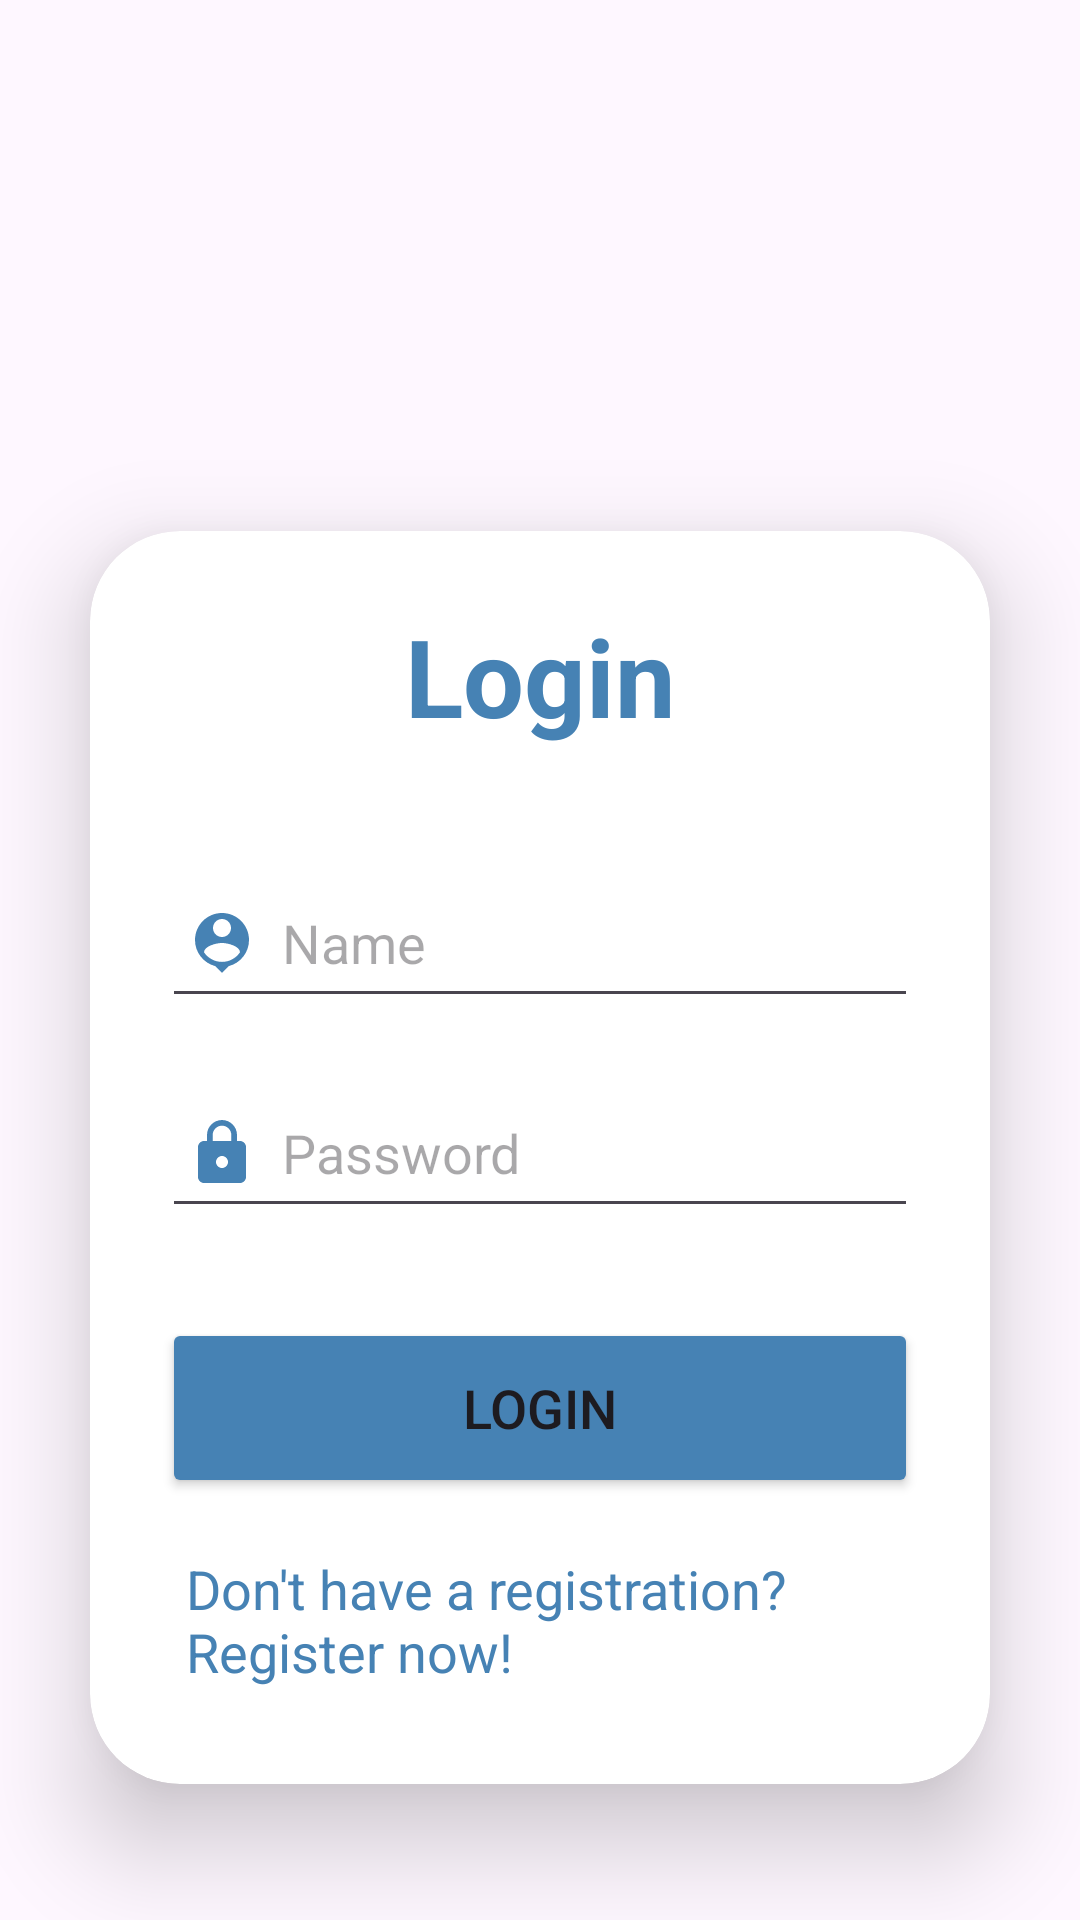

Write the Android layout XML for this screen, with the resource values it uses.
<!-- AndroidManifest.xml: application theme Theme.RecifeFome -->
<!-- res/layout/activity_login.xml -->
<?xml version="1.0" encoding="utf-8"?>
<LinearLayout
    xmlns:android="http://schemas.android.com/apk/res/android"
    xmlns:app="http://schemas.android.com/apk/res-auto"
    xmlns:tools="http://schemas.android.com/tools"
    android:layout_width="match_parent"
    android:layout_height="match_parent"
    android:orientation="vertical"
    android:gravity="center"
    android:background="@drawable/background"
    tools:context=".LoginActivity">

    <ImageView
        android:layout_width="213dp"
        android:layout_height="132dp"
        android:src="@drawable/pizza" />

    <androidx.cardview.widget.CardView
        android:layout_width="match_parent"
        android:layout_height="wrap_content"
        android:layout_margin="30dp"
        app:cardCornerRadius="30dp"
        app:cardElevation="20dp">


        <LinearLayout
            android:layout_width="match_parent"
            android:layout_height="wrap_content"
            android:orientation="vertical"
            android:layout_gravity="center_horizontal"
            android:padding="24dp">
            <TextView
                android:layout_width="match_parent"
                android:layout_height="wrap_content"
                android:text="Login"
                android:textSize="36sp"
                android:textAlignment="center"
                android:textStyle="bold"
                android:textColor="#4682B4"/>
            <EditText
                android:layout_width="match_parent"
                android:layout_height="50dp"
                android:id="@+id/login_username"
                android:layout_marginTop="40dp"
                android:padding="8dp"
                android:hint="@string/name"
                android:drawableLeft="@drawable/baseline_person_pin_24"
                android:drawablePadding="8dp"
                android:textColor="@color/black"/>
            <EditText
                android:layout_width="match_parent"
                android:layout_height="50dp"
                android:id="@+id/login_password"

                android:layout_marginTop="20dp"
                android:padding="8dp"
                android:hint="@string/password"
                android:inputType="textPassword"
                android:drawableLeft="@drawable/baseline_lock_24"
                android:drawablePadding="8dp"
                android:textColor="@color/black"/>
            <Button
                android:layout_width="match_parent"
                android:layout_height="60dp"
                android:text="@string/login"
                android:id="@+id/login_button"
                android:textSize="18sp"
                android:layout_marginTop="30dp"
                android:backgroundTint="#4682B4"
                app:cornerRadius = "20dp"/>
            <TextView
                android:layout_width="wrap_content"
                android:layout_height="wrap_content"
                android:id="@+id/signupRedirectText"
                android:text="@string/already"
                android:layout_gravity="center"
                android:padding="8dp"
                android:layout_marginTop="10dp"
                android:textColor="#4682B4"
                android:textSize="18sp"/>
        </LinearLayout>
    </androidx.cardview.widget.CardView>
</LinearLayout>
<!-- resources referenced by this layout -->
<resources>
  <!-- drawable baseline_lock_24 (drawable) -->
  <vector android:height="24dp" android:tint="#4682B4"
      android:viewportHeight="24" android:viewportWidth="24"
      android:width="24dp" xmlns:android="http://schemas.android.com/apk/res/android">
      <path android:fillColor="@android:color/white" android:pathData="M18,8h-1L17,6c0,-2.76 -2.24,-5 -5,-5S7,3.24 7,6v2L6,8c-1.1,0 -2,0.9 -2,2v10c0,1.1 0.9,2 2,2h12c1.1,0 2,-0.9 2,-2L20,10c0,-1.1 -0.9,-2 -2,-2zM12,17c-1.1,0 -2,-0.9 -2,-2s0.9,-2 2,-2 2,0.9 2,2 -0.9,2 -2,2zM15.1,8L8.9,8L8.9,6c0,-1.71 1.39,-3.1 3.1,-3.1 1.71,0 3.1,1.39 3.1,3.1v2z"/>
  </vector>
  <!-- drawable baseline_person_pin_24 (drawable) -->
  <vector android:height="24dp" android:tint="#4682B4"
      android:viewportHeight="24" android:viewportWidth="24"
      android:width="24dp" xmlns:android="http://schemas.android.com/apk/res/android">
      <path android:fillColor="@android:color/white" android:pathData="M12,2c-4.97,0 -9,4.03 -9,9 0,4.17 2.84,7.67 6.69,8.69L12,22l2.31,-2.31C18.16,18.67 21,15.17 21,11c0,-4.97 -4.03,-9 -9,-9zM12,4c1.66,0 3,1.34 3,3s-1.34,3 -3,3 -3,-1.34 -3,-3 1.34,-3 3,-3zM12,18.3c-2.5,0 -4.71,-1.28 -6,-3.22 0.03,-1.99 4,-3.08 6,-3.08 1.99,0 5.97,1.09 6,3.08 -1.29,1.94 -3.5,3.22 -6,3.22z"/>
  </vector>
  <string name="already">Don\'t have a registration? Register now!</string>
  <string name="login">Login</string>
  <string name="name">Name</string>
  <string name="password">Password</string>
  <style name="Theme.RecifeFome" parent="Base.Theme.RecifeFome" />
  <style name="Base.Theme.RecifeFome" parent="Theme.Material3.DayNight.NoActionBar">
  
      </style>
  <!-- not gathered from this repository: default colours our renderer supplied (Android Studio template values) -->
  <color name="black">#FF000000</color>
</resources>
